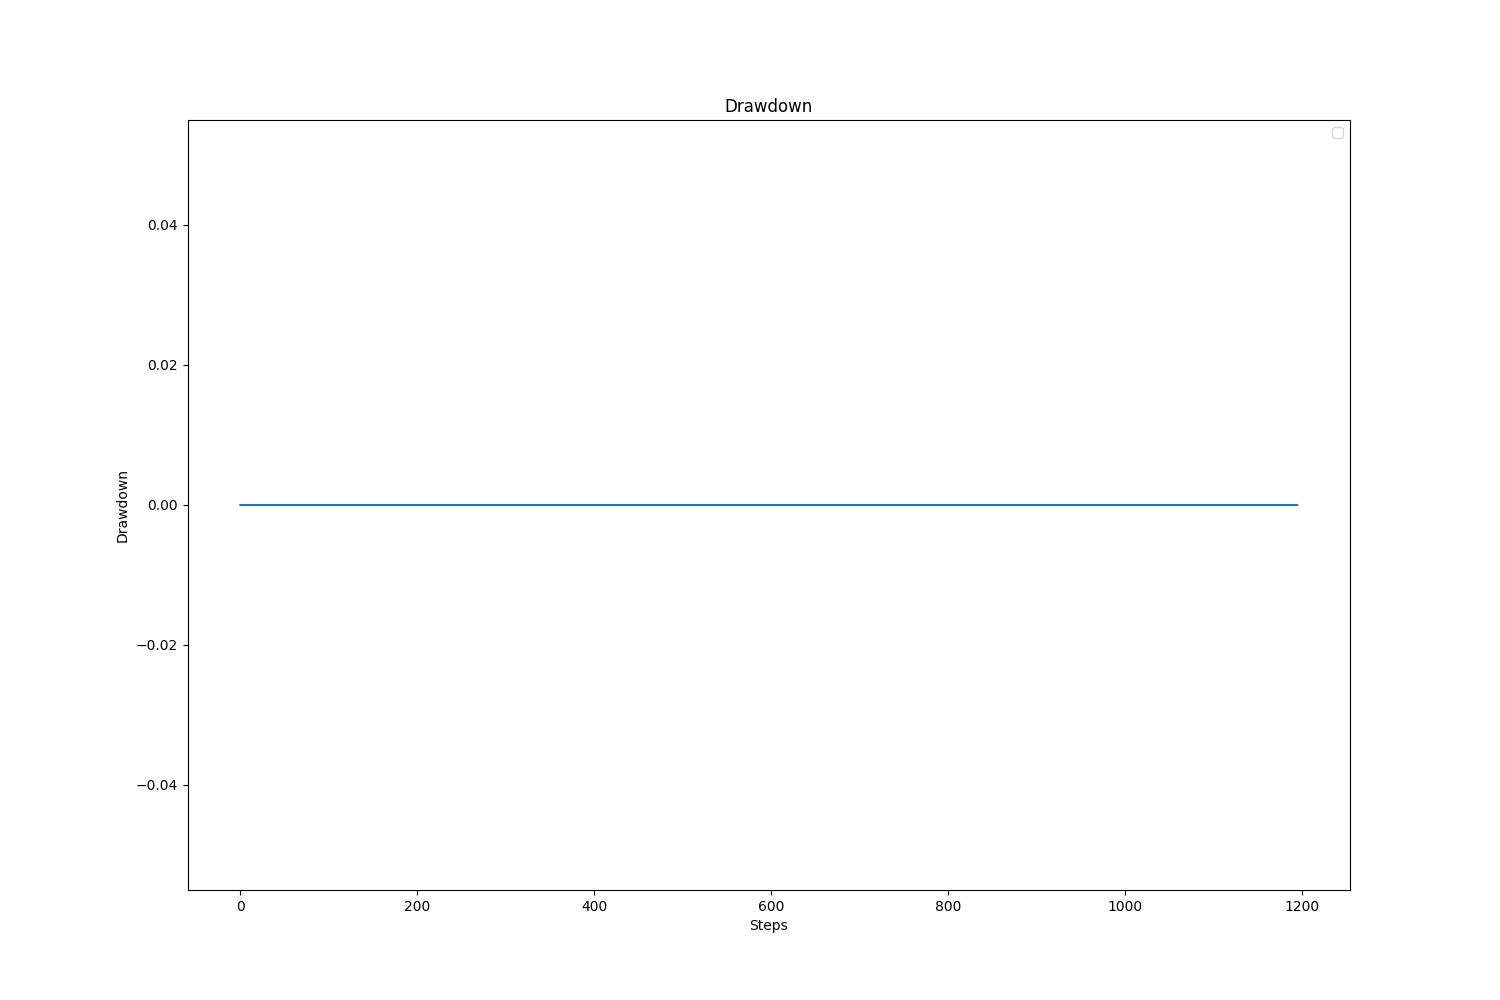

Data behind this chart, as committed beside it:
, value, avg, std
, 0.0, 0.0, 0.0
